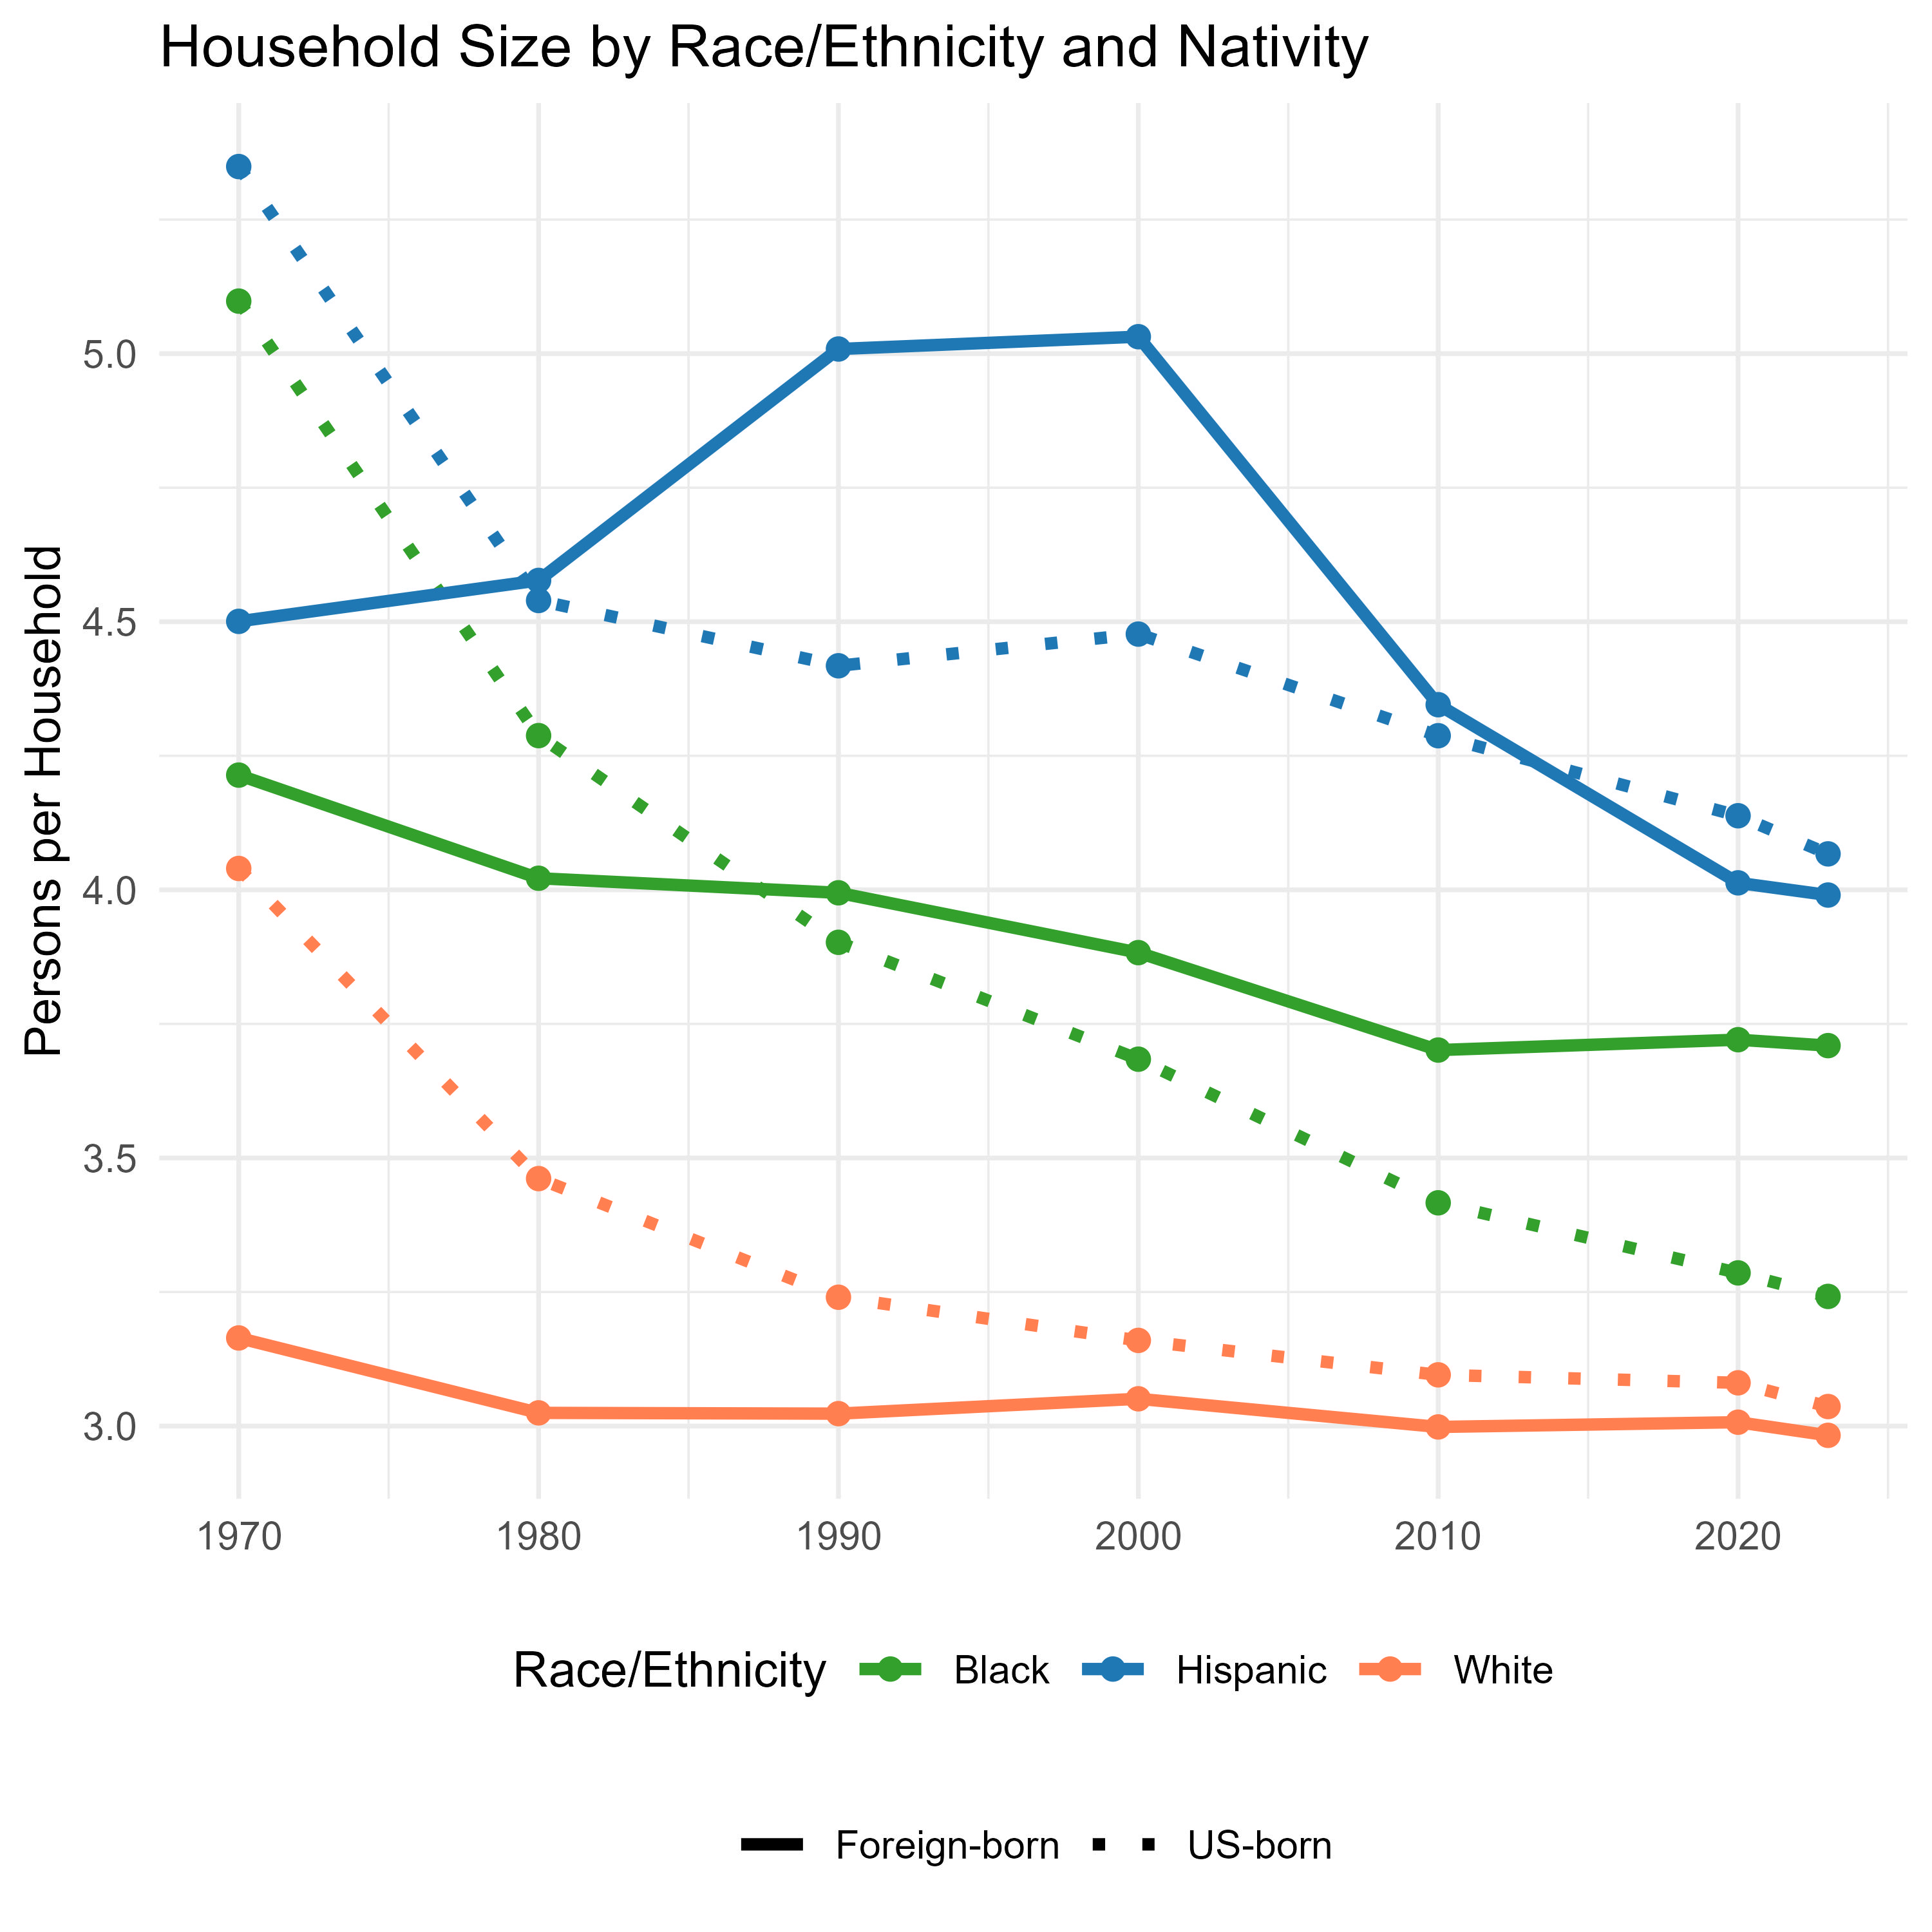

The data file committed next to this chart (first rows):
decade, race_eth, us_born, weighted_count, count, weighted_mean
1970, Black, FALSE, 255600, 2556, 4.214
1980, Black, FALSE, 777320, 38866, 4.022
1990, Black, FALSE, 1299278, 51330, 3.995
2000, Black, FALSE, 2033972, 86556, 3.883
2010, Black, FALSE, 3162988, 121410, 3.701
2020, Black, FALSE, 4301182, 133766, 3.721
2023, Black, FALSE, 4565479, 29536, 3.71
1970, Black, TRUE, 21392400, 213924, 5.098
1980, Black, TRUE, 24694940, 1234747, 4.288
1990, Black, TRUE, 26671868, 1185111, 3.902
2000, Black, TRUE, 29999600, 1376847, 3.684
2010, Black, TRUE, 32898476, 1328069, 3.416
2020, Black, TRUE, 34163543, 1114620, 3.286
2023, Black, TRUE, 33402457, 223118, 3.242
1970, Hispanic, FALSE, 1857000, 18570, 4.501
1980, Hispanic, FALSE, 4207220, 210361, 4.577
1990, Hispanic, FALSE, 7917250, 378808, 5.009
2000, Hispanic, FALSE, 14276952, 675628, 5.032
2010, Hispanic, FALSE, 18768784, 732005, 4.345
2020, Hispanic, FALSE, 20546801, 742325, 4.013
2023, Hispanic, FALSE, 22060485, 172658, 3.99
1970, Hispanic, TRUE, 5829400, 58294, 5.349
1980, Hispanic, TRUE, 10297580, 514879, 4.54
1990, Hispanic, TRUE, 13438168, 657716, 4.418
2000, Hispanic, TRUE, 20205135, 976709, 4.477
2010, Hispanic, TRUE, 30802609, 1262504, 4.287
2020, Hispanic, TRUE, 40108751, 1466051, 4.138
2023, Hispanic, TRUE, 41884867, 336449, 4.067
1970, White, FALSE, 7468800, 74688, 3.164
1980, White, FALSE, 7476360, 373818, 3.025
1990, White, FALSE, 7112396, 343644, 3.023
2000, White, FALSE, 7956626, 373881, 3.051
2010, White, FALSE, 8832314, 429485, 2.998
2020, White, FALSE, 9202184, 431816, 3.007
2023, White, FALSE, 9076987, 91831, 2.983
1970, White, TRUE, 158096300, 1580963, 4.04
1980, White, TRUE, 168553820, 8427691, 3.462
1990, White, TRUE, 176170849, 9181355, 3.24
2000, White, TRUE, 181551985, 9349833, 3.16
2010, White, TRUE, 183346524, 9777787, 3.096
2020, White, TRUE, 181065759, 9397132, 3.081
2023, White, TRUE, 177699787, 1980798, 3.036
